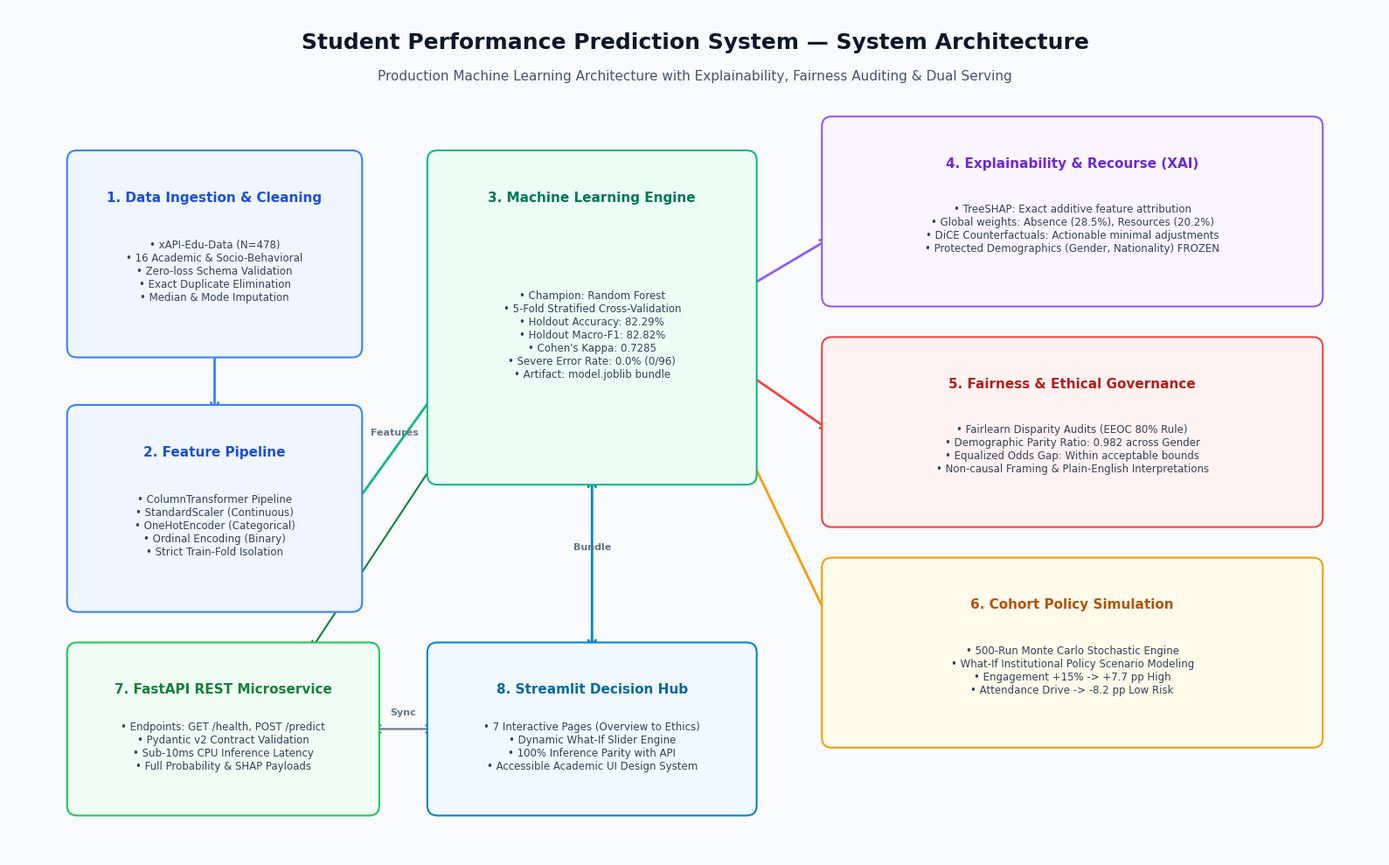
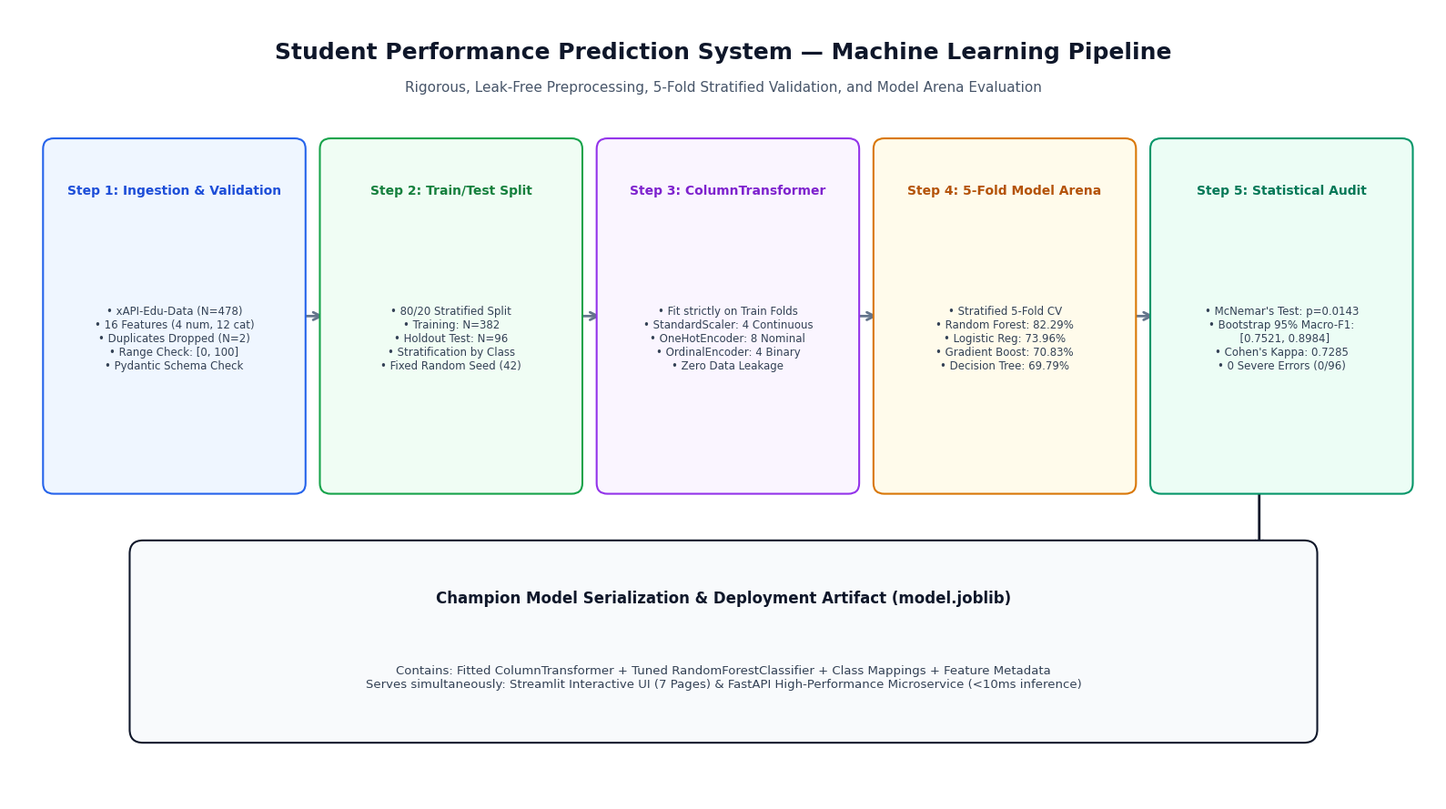
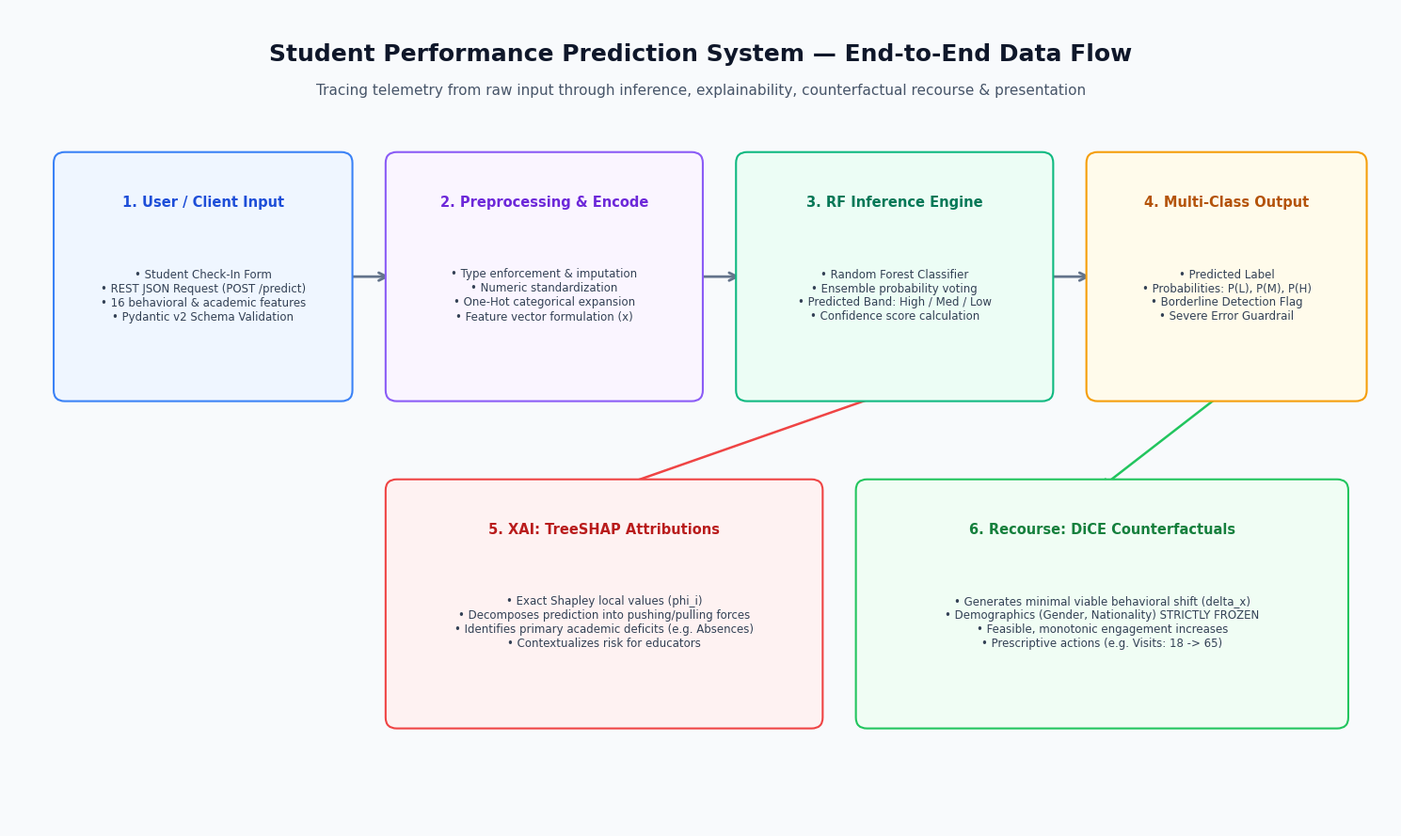

These charts were generated, in order, by the following Python code:
"""
scripts/generate_diagrams.py
Generates publication-quality architectural and engineering diagrams for the
Student Performance Prediction System using matplotlib.
"""

import matplotlib.pyplot as plt
import matplotlib.patches as patches
from pathlib import Path

OUT_DIR = Path("docs/diagrams")
OUT_DIR.mkdir(parents=True, exist_ok=True)

# Set common font and style
plt.rcParams['font.sans-serif'] = 'DejaVu Sans'
plt.rcParams['font.family'] = 'sans-serif'


def create_system_architecture():
    fig, ax = plt.subplots(figsize=(16, 10), dpi=300)
    fig.patch.set_facecolor('#F8FAFC')
    ax.set_facecolor('#F8FAFC')
    ax.set_xlim(0, 16)
    ax.set_ylim(0, 10)
    ax.axis('off')

    # Title & Subtitle
    ax.text(8, 9.6, "Student Performance Prediction System — System Architecture", 
            ha='center', va='center', fontsize=18, fontweight='bold', color='#0F172A')
    ax.text(8, 9.2, "Production Machine Learning Architecture with Explainability, Fairness Auditing & Dual Serving", 
            ha='center', va='center', fontsize=11, color='#475569')

    # Helper for rounded boxes
    def draw_box(x, y, w, h, bg, border, title, desc, title_color='#0F172A', desc_color='#334155'):
        rect = patches.FancyBboxPatch((x, y), w, h, boxstyle="round,pad=0.12",
                                      facecolor=bg, edgecolor=border, linewidth=1.5, zorder=2)
        ax.add_patch(rect)
        ax.text(x + w/2, y + h - 0.35, title, ha='center', va='top', 
                fontsize=11, fontweight='bold', color=title_color, zorder=3)
        ax.text(x + w/2, y + (h - 0.4)/2, desc, ha='center', va='center', 
                fontsize=8.5, color=desc_color, multialignment='center', zorder=3)

    # Helper for arrows
    def draw_arrow(x1, y1, x2, y2, color='#64748B', style='->', lw=1.5, label=''):
        arrow = patches.FancyArrowPatch((x1, y1), (x2, y2),
                                        arrowstyle=style, color=color, linewidth=lw,
                                        mutation_scale=15, zorder=1)
        ax.add_patch(arrow)
        if label:
            ax.text((x1 + x2)/2, (y1 + y2)/2 + 0.15, label, ha='center', va='bottom',
                    fontsize=8, color='#64748B', fontweight='bold', zorder=4)

    # 1. DATA LAYER (Left column)
    draw_box(0.8, 6.0, 3.2, 2.2, '#EFF6FF', '#3B82F6', 
             "1. Data Ingestion & Cleaning",
             "• xAPI-Edu-Data (N=478)\n• 16 Academic & Socio-Behavioral\n• Zero-loss Schema Validation\n• Exact Duplicate Elimination\n• Median & Mode Imputation",
             title_color='#1D4ED8')

    draw_box(0.8, 3.0, 3.2, 2.2, '#EFF6FF', '#3B82F6',
             "2. Feature Pipeline",
             "• ColumnTransformer Pipeline\n• StandardScaler (Continuous)\n• OneHotEncoder (Categorical)\n• Ordinal Encoding (Binary)\n• Strict Train-Fold Isolation",
             title_color='#1D4ED8')

    draw_arrow(2.4, 6.0, 2.4, 5.2, '#3B82F6', '->', 2)

    # 2. MODEL ENGINE LAYER (Center column)
    draw_box(5.0, 4.5, 3.6, 3.7, '#ECFDF5', '#10B981',
             "3. Machine Learning Engine",
             "• Champion: Random Forest\n• 5-Fold Stratified Cross-Validation\n• Holdout Accuracy: 82.29%\n• Holdout Macro-F1: 82.82%\n• Cohen's Kappa: 0.7285\n• Severe Error Rate: 0.0% (0/96)\n• Artifact: model.joblib bundle",
             title_color='#047857')

    draw_arrow(4.0, 4.1, 5.0, 5.5, '#10B981', '->', 2, 'Features')

    # 3. INTELLIGENCE & GOVERNANCE LAYER (Right column)
    draw_box(9.6, 6.6, 5.6, 2.0, '#FAF5FF', '#8B5CF6',
             "4. Explainability & Recourse (XAI)",
             "• TreeSHAP: Exact additive feature attribution\n• Global weights: Absence (28.5%), Resources (20.2%)\n• DiCE Counterfactuals: Actionable minimal adjustments\n• Protected Demographics (Gender, Nationality) FROZEN",
             title_color='#6D28D9')

    draw_box(9.6, 4.0, 5.6, 2.0, '#FEF2F2', '#EF4444',
             "5. Fairness & Ethical Governance",
             "• Fairlearn Disparity Audits (EEOC 80% Rule)\n• Demographic Parity Ratio: 0.982 across Gender\n• Equalized Odds Gap: Within acceptable bounds\n• Non-causal Framing & Plain-English Interpretations",
             title_color='#B91C1C')

    draw_box(9.6, 1.4, 5.6, 2.0, '#FFFBEB', '#F59E0B',
             "6. Cohort Policy Simulation",
             "• 500-Run Monte Carlo Stochastic Engine\n• What-If Institutional Policy Scenario Modeling\n• Engagement +15% -> +7.7 pp High\n• Attendance Drive -> -8.2 pp Low Risk",
             title_color='#B45309')

    draw_arrow(8.6, 6.7, 9.6, 7.3, '#8B5CF6', '->', 2)
    draw_arrow(8.6, 5.7, 9.6, 5.0, '#EF4444', '->', 2)
    draw_arrow(8.6, 4.8, 9.6, 2.7, '#F59E0B', '->', 2)

    # 4. SERVING & PRESENTATION LAYER (Bottom Left & Center)
    draw_box(0.8, 0.6, 3.4, 1.8, '#F0FDF4', '#22C55E',
             "7. FastAPI REST Microservice",
             "• Endpoints: GET /health, POST /predict\n• Pydantic v2 Contract Validation\n• Sub-10ms CPU Inference Latency\n• Full Probability & SHAP Payloads",
             title_color='#15803D')

    draw_box(5.0, 0.6, 3.6, 1.8, '#F0F9FF', '#0284C7',
             "8. Streamlit Decision Hub",
             "• 7 Interactive Pages (Overview to Ethics)\n• Dynamic What-If Slider Engine\n• 100% Inference Parity with API\n• Accessible Academic UI Design System",
             title_color='#0369A1')

    draw_arrow(6.8, 4.5, 6.8, 2.4, '#0284C7', '<->', 2, 'Bundle')
    draw_arrow(5.0, 1.5, 4.2, 1.5, '#64748B', '<->', 1.5, 'Sync')
    draw_arrow(5.0, 4.7, 3.5, 2.4, '#15803D', '->', 1.5)

    plt.tight_layout()
    fig.savefig(OUT_DIR / "system_architecture.png", dpi=300, bbox_inches='tight')
    plt.close()
    print("Saved docs/diagrams/system_architecture.png")


def create_ml_pipeline():
    fig, ax = plt.subplots(figsize=(16, 9), dpi=300)
    fig.patch.set_facecolor('#FFFFFF')
    ax.set_facecolor('#FFFFFF')
    ax.set_xlim(0, 16)
    ax.set_ylim(0, 9)
    ax.axis('off')

    ax.text(8, 8.5, "Student Performance Prediction System — Machine Learning Pipeline", 
            ha='center', va='center', fontsize=18, fontweight='bold', color='#0F172A')
    ax.text(8, 8.1, "Rigorous, Leak-Free Preprocessing, 5-Fold Stratified Validation, and Model Arena Evaluation", 
            ha='center', va='center', fontsize=11, color='#475569')

    # Draw steps horizontally
    steps = [
        ("Step 1: Ingestion & Validation", 
         "• xAPI-Edu-Data (N=478)\n• 16 Features (4 num, 12 cat)\n• Duplicates Dropped (N=2)\n• Range Check: [0, 100]\n• Pydantic Schema Check", 
         '#EFF6FF', '#2563EB', '#1D4ED8'),
        ("Step 2: Train/Test Split", 
         "• 80/20 Stratified Split\n• Training: N=382\n• Holdout Test: N=96\n• Stratification by Class\n• Fixed Random Seed (42)", 
         '#F0FDF4', '#16A34A', '#15803D'),
        ("Step 3: ColumnTransformer", 
         "• Fit strictly on Train Folds\n• StandardScaler: 4 Continuous\n• OneHotEncoder: 8 Nominal\n• OrdinalEncoder: 4 Binary\n• Zero Data Leakage", 
         '#FAF5FF', '#9333EA', '#7E22CE'),
        ("Step 4: 5-Fold Model Arena", 
         "• Stratified 5-Fold CV\n• Random Forest: 82.29%\n• Logistic Reg: 73.96%\n• Gradient Boost: 70.83%\n• Decision Tree: 69.79%", 
         '#FFFBEB', '#D97706', '#B45309'),
        ("Step 5: Statistical Audit", 
         "• McNemar's Test: p=0.0143\n• Bootstrap 95% Macro-F1:\n  [0.7521, 0.8984]\n• Cohen's Kappa: 0.7285\n• 0 Severe Errors (0/96)", 
         '#ECFDF5', '#059669', '#047857'),
    ]

    for i, (title, content, bg, border, tcolor) in enumerate(steps):
        x = 0.5 + i * 3.1
        y = 3.6
        w = 2.7
        h = 3.8
        rect = patches.FancyBboxPatch((x, y), w, h, boxstyle="round,pad=0.12",
                                      facecolor=bg, edgecolor=border, linewidth=1.5, zorder=2)
        ax.add_patch(rect)
        ax.text(x + w/2, y + h - 0.4, title, ha='center', va='top', 
                fontsize=10, fontweight='bold', color=tcolor, zorder=3)
        ax.text(x + w/2, y + (h - 0.5)/2, content, ha='center', va='center', 
                fontsize=8.5, color='#334155', multialignment='center', zorder=3)

        if i < len(steps) - 1:
            arrow = patches.FancyArrowPatch((x + w + 0.05, y + h/2), (x + w + 0.35, y + h/2),
                                            arrowstyle='->', color='#64748B', linewidth=2,
                                            mutation_scale=15, zorder=1)
            ax.add_patch(arrow)

    # Bottom summary box for Champion Artifact
    rect_bottom = patches.FancyBboxPatch((1.5, 0.8), 13.0, 2.0, boxstyle="round,pad=0.15",
                                         facecolor='#F8FAFC', edgecolor='#0F172A', linewidth=1.5, zorder=2)
    ax.add_patch(rect_bottom)
    ax.text(8.0, 2.3, "Champion Model Serialization & Deployment Artifact (model.joblib)", 
            ha='center', va='center', fontsize=12, fontweight='bold', color='#0F172A', zorder=3)
    ax.text(8.0, 1.4, "Contains: Fitted ColumnTransformer + Tuned RandomForestClassifier + Class Mappings + Feature Metadata\nServes simultaneously: Streamlit Interactive UI (7 Pages) & FastAPI High-Performance Microservice (<10ms inference)",
            ha='center', va='center', fontsize=9.5, color='#334155', multialignment='center', zorder=3)

    arrow_down = patches.FancyArrowPatch((14.0, 3.6), (14.0, 2.8),
                                        arrowstyle='->', color='#0F172A', linewidth=2,
                                        mutation_scale=15, zorder=1)
    ax.add_patch(arrow_down)

    plt.tight_layout()
    fig.savefig(OUT_DIR / "ml_pipeline.png", dpi=300, bbox_inches='tight')
    plt.close()
    print("Saved docs/diagrams/ml_pipeline.png")


def create_data_flow():
    fig, ax = plt.subplots(figsize=(15, 9), dpi=300)
    fig.patch.set_facecolor('#F8FAFC')
    ax.set_facecolor('#F8FAFC')
    ax.set_xlim(0, 15)
    ax.set_ylim(0, 9)
    ax.axis('off')

    ax.text(7.5, 8.5, "Student Performance Prediction System — End-to-End Data Flow", 
            ha='center', va='center', fontsize=18, fontweight='bold', color='#0F172A')
    ax.text(7.5, 8.1, "Tracing telemetry from raw input through inference, explainability, counterfactual recourse & presentation", 
            ha='center', va='center', fontsize=11, color='#475569')

    # Flow blocks
    blocks = [
        (0.6, 4.8, 3.0, 2.5, "1. User / Client Input", 
         "• Student Check-In Form\n• REST JSON Request (POST /predict)\n• 16 behavioral & academic features\n• Pydantic v2 Schema Validation", '#EFF6FF', '#3B82F6', '#1D4ED8'),
        (4.2, 4.8, 3.2, 2.5, "2. Preprocessing & Encode", 
         "• Type enforcement & imputation\n• Numeric standardization\n• One-Hot categorical expansion\n• Feature vector formulation (x)", '#FAF5FF', '#8B5CF6', '#6D28D9'),
        (8.0, 4.8, 3.2, 2.5, "3. RF Inference Engine", 
         "• Random Forest Classifier\n• Ensemble probability voting\n• Predicted Band: High / Med / Low\n• Confidence score calculation", '#ECFDF5', '#10B981', '#047857'),
        (11.8, 4.8, 2.8, 2.5, "4. Multi-Class Output", 
         "• Predicted Label\n• Probabilities: P(L), P(M), P(H)\n• Borderline Detection Flag\n• Severe Error Guardrail", '#FFFBEB', '#F59E0B', '#B45309'),
    ]

    for x, y, w, h, title, content, bg, border, tcol in blocks:
        rect = patches.FancyBboxPatch((x, y), w, h, boxstyle="round,pad=0.12",
                                      facecolor=bg, edgecolor=border, linewidth=1.5, zorder=2)
        ax.add_patch(rect)
        ax.text(x + w/2, y + h - 0.35, title, ha='center', va='top', 
                fontsize=10.5, fontweight='bold', color=tcol, zorder=3)
        ax.text(x + w/2, y + (h - 0.4)/2, content, ha='center', va='center', 
                fontsize=8.5, color='#334155', multialignment='center', zorder=3)

    # Arrows between top blocks
    for i in range(len(blocks) - 1):
        x1 = blocks[i][0] + blocks[i][2]
        y1 = blocks[i][1] + blocks[i][3]/2
        x2 = blocks[i+1][0]
        y2 = blocks[i+1][1] + blocks[i+1][3]/2
        arrow = patches.FancyArrowPatch((x1 + 0.05, y1), (x2 - 0.05, y2),
                                        arrowstyle='->', color='#64748B', linewidth=2,
                                        mutation_scale=15, zorder=1)
        ax.add_patch(arrow)

    # Lower Intelligence Branches
    intel_blocks = [
        (4.2, 1.2, 4.5, 2.5, "5. XAI: TreeSHAP Attributions", 
         "• Exact Shapley local values (phi_i)\n• Decomposes prediction into pushing/pulling forces\n• Identifies primary academic deficits (e.g. Absences)\n• Contextualizes risk for educators", '#FEF2F2', '#EF4444', '#B91C1C'),
        (9.3, 1.2, 5.1, 2.5, "6. Recourse: DiCE Counterfactuals", 
         "• Generates minimal viable behavioral shift (delta_x)\n• Demographics (Gender, Nationality) STRICTLY FROZEN\n• Feasible, monotonic engagement increases\n• Prescriptive actions (e.g. Visits: 18 -> 65)", '#F0FDF4', '#22C55E', '#15803D')
    ]

    for x, y, w, h, title, content, bg, border, tcol in intel_blocks:
        rect = patches.FancyBboxPatch((x, y), w, h, boxstyle="round,pad=0.12",
                                      facecolor=bg, edgecolor=border, linewidth=1.5, zorder=2)
        ax.add_patch(rect)
        ax.text(x + w/2, y + h - 0.35, title, ha='center', va='top', 
                fontsize=10.5, fontweight='bold', color=tcol, zorder=3)
        ax.text(x + w/2, y + (h - 0.4)/2, content, ha='center', va='center', 
                fontsize=8.5, color='#334155', multialignment='center', zorder=3)

    # Branching arrows
    arrow_shap = patches.FancyArrowPatch((9.6, 4.8), (6.5, 3.7),
                                         arrowstyle='->', color='#EF4444', linewidth=1.8,
                                         mutation_scale=15, zorder=1)
    ax.add_patch(arrow_shap)

    arrow_dice = patches.FancyArrowPatch((13.2, 4.8), (11.8, 3.7),
                                         arrowstyle='->', color='#22C55E', linewidth=1.8,
                                         mutation_scale=15, zorder=1)
    ax.add_patch(arrow_dice)

    plt.tight_layout()
    fig.savefig(OUT_DIR / "data_flow.png", dpi=300, bbox_inches='tight')
    plt.close()
    print("Saved docs/diagrams/data_flow.png")


if __name__ == "__main__":
    create_system_architecture()
    create_ml_pipeline()
    create_data_flow()
